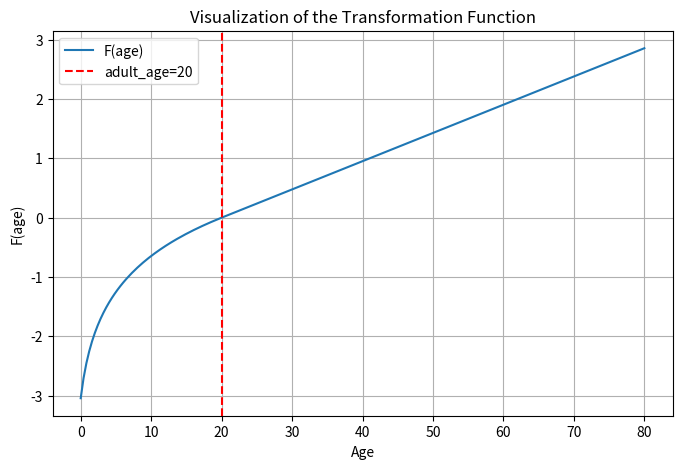

Generate this figure with matplotlib:
import numpy as np
import matplotlib.pyplot as plt


def calibFunction(age):
    """Vectorized version of the transformation function F(age). 
    Works on scalars or NumPy arrays."""
    adult_age = 20
    age = np.asarray(age, dtype=float)  # Ensure array for vectorized ops
    
    # For entries <= adult_age, use log(age + 1) - log(21).
    # For entries > adult_age, use (age - 20) / 21.
    return np.where(
        age <= adult_age,
        np.log(age + 1) - np.log(adult_age + 1),
        (age - adult_age) / (adult_age + 1)
    )



# Define the adult age threshold
adult_age = 20


# Generate a range of ages to visualize
ages = np.linspace(0, 80, 200)  # 200 points from age=0 to age=80

# Compute F(age) for each point
values = [calibFunction(age) for age in ages]

# Plot the function
plt.figure(figsize=(8, 5))
plt.plot(ages, values, label='F(age)')
plt.axvline(adult_age, color='red', linestyle='--', label='adult_age=20')

plt.xlabel('Age')
plt.ylabel('F(age)')
plt.title('Visualization of the Transformation Function')
plt.grid(True)
plt.legend()
plt.show()
